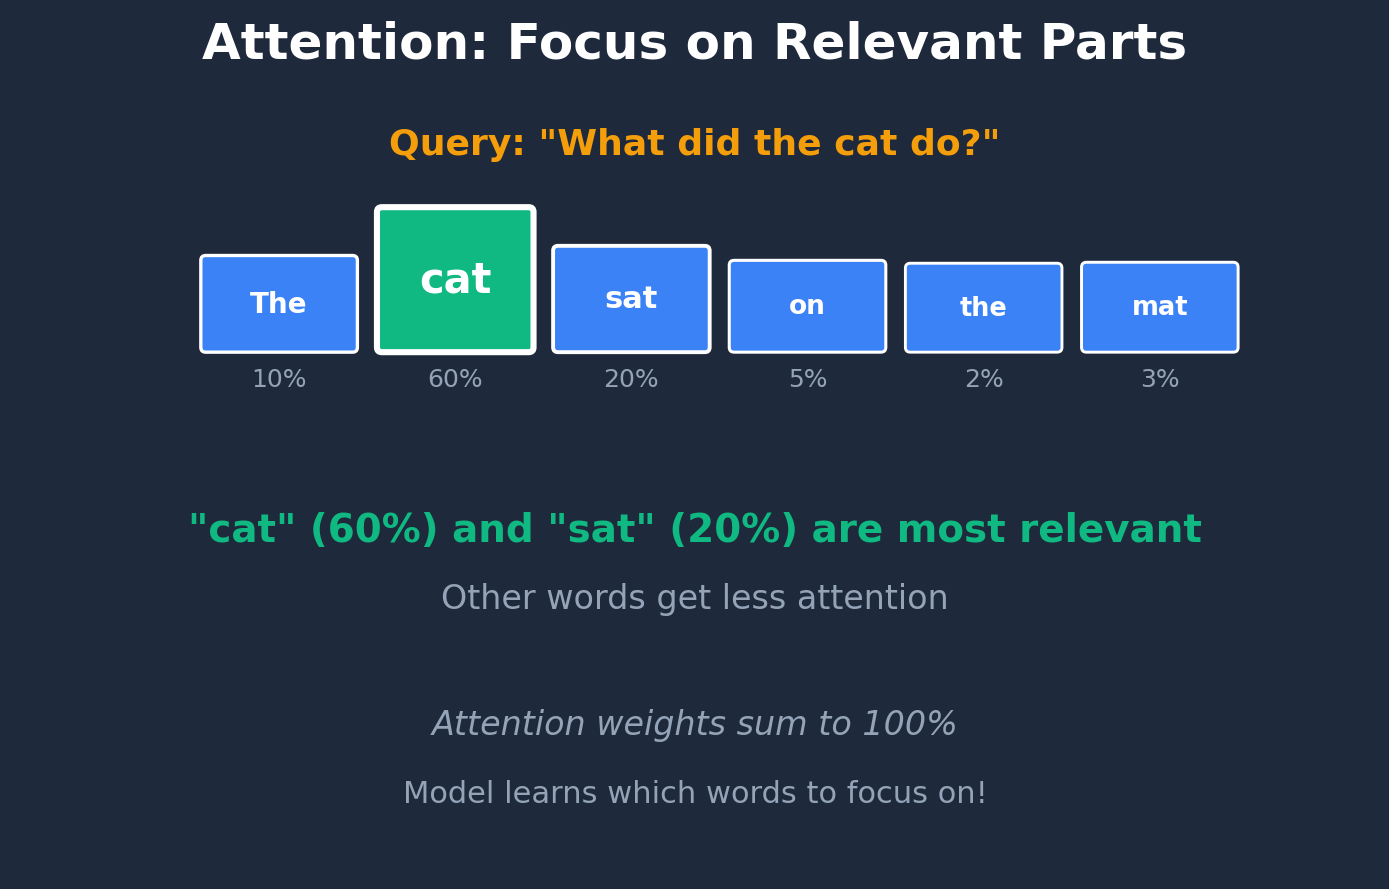

Reproduce this figure in Python. (Note: this script raises an exception after producing the figure.)
import matplotlib.pyplot as plt
import matplotlib.patches as patches
import numpy as np

# Set style
plt.rcParams['font.family'] = 'sans-serif'
plt.rcParams['font.sans-serif'] = ['Arial', 'Helvetica']

BASE_PATH = '/Users/<user>/AI Science Projects/open-superintelligence-lab-github-io/public/content/learn/'

# ============================================================================
# ATTENTION MECHANISM IMAGES
# ============================================================================

def create_attention_concept():
    """What is attention: concept visualization"""
    fig, ax = plt.subplots(figsize=(14, 9))
    ax.set_xlim(0, 14)
    ax.set_ylim(0, 9)
    ax.axis('off')
    
    # Title
    ax.text(7, 8.5, 'Attention: Focus on Relevant Parts', 
            fontsize=36, fontweight='bold', color='white', ha='center')
    
    # Sentence
    sentence = "The cat sat on the mat"
    words = sentence.split()
    
    # Word boxes with attention highlights
    ax.text(7, 7.5, 'Query: "What did the cat do?"', fontsize=26, color='#F59E0B', ha='center', fontweight='bold')
    
    # Attention weights
    attention = [0.1, 0.6, 0.2, 0.05, 0.02, 0.03]  # "cat" and "sat" most important
    
    x_start = 2
    y_pos = 5.5
    
    for i, (word, attn) in enumerate(zip(words, attention)):
        alpha = 0.3 + attn * 0.7  # Scale alpha by attention
        size = 1 + attn * 1.5
        color_intensity = int(255 * attn)
        
        # Box with size based on attention
        box = patches.FancyBboxPatch((x_start + i*1.8, y_pos), 1.5, 0.8+attn, 
                                      boxstyle="round,pad=0.05", 
                                      edgecolor='white', facecolor='#10B981' if attn > 0.3 else '#3B82F6', 
                                      linewidth=2+attn*4)
        ax.add_patch(box)
        ax.text(x_start + i*1.8 + 0.75, y_pos + 0.4 + attn/2, word, 
                fontsize=18+attn*20, fontweight='bold', color='white', ha='center', va='center')
        
        # Attention weight below
        ax.text(x_start + i*1.8 + 0.75, y_pos - 0.4, f'{attn:.0%}', 
                fontsize=18, color='#94A3B8', ha='center')
    
    # Explanation
    ax.text(7, 3.5, '"cat" (60%) and "sat" (20%) are most relevant', 
            fontsize=28, color='#10B981', ha='center', fontweight='bold')
    ax.text(7, 2.8, 'Other words get less attention', 
            fontsize=24, color='#94A3B8', ha='center')
    
    ax.text(7, 1.5, 'Attention weights sum to 100%', 
            fontsize=24, color='#94A3B8', ha='center', style='italic')
    ax.text(7, 0.8, 'Model learns which words to focus on!', 
            fontsize=22, color='#94A3B8', ha='center')
    
    fig.patch.set_facecolor('#1E293B')
    ax.set_facecolor('#1E293B')
    plt.tight_layout()
    plt.savefig(BASE_PATH + 'attention-mechanism/what-is-attention/attention-concept.png', 
                dpi=150, facecolor='#1E293B', bbox_inches='tight', pad_inches=0.3)
    plt.close()

def create_qkv_visual():
    """Query, Key, Value visualization"""
    fig, ax = plt.subplots(figsize=(14, 9))
    ax.set_xlim(0, 14)
    ax.set_ylim(0, 9)
    ax.axis('off')
    
    # Title
    ax.text(7, 8.5, 'Query, Key, Value Mechanism', 
            fontsize=36, fontweight='bold', color='white', ha='center')
    
    # Input
    input_box = patches.FancyBboxPatch((6, 7.5), 2, 0.6, 
                                        boxstyle="round,pad=0.05", 
                                        edgecolor='white', facecolor='#94A3B8', linewidth=2)
    ax.add_patch(input_box)
    ax.text(7, 7.8, 'Input', fontsize=24, fontweight='bold', color='white', ha='center', va='center')
    
    # Split to Q, K, V
    components = [
        ('Query', 'What am I\nlooking for?', '#10B981', 2),
        ('Key', 'What do I\ncontain?', '#F59E0B', 7),
        ('Value', 'What info\ndo I have?', '#8B5CF6', 12),
    ]
    
    for name, desc, color, x in components:
        # Arrow from input
        ax.annotate('', xy=(x+0.5, 6.2), xytext=(7, 7.3),
                    arrowprops=dict(arrowstyle='->', lw=3, color=color))
        
        # Component box
        box = patches.FancyBboxPatch((x, 4.8), 2, 1.2, 
                                      boxstyle="round,pad=0.1", 
                                      edgecolor='white', facecolor=color, linewidth=3)
        ax.add_patch(box)
        ax.text(x+1, 5.8, name, fontsize=26, fontweight='bold', color='white', ha='center', va='center')
        ax.text(x+1, 5.2, desc, fontsize=18, color='white', ha='center', va='center')
    
    # Attention computation
    ax.text(7, 3.5, '1. Q × K → Scores', fontsize=24, color='#94A3B8', ha='center')
    ax.text(7, 3, '2. Softmax → Weights', fontsize=24, color='#94A3B8', ha='center')
    ax.text(7, 2.5, '3. Weights × V → Output', fontsize=24, color='#94A3B8', ha='center')
    
    # Output
    output_box = patches.FancyBboxPatch((5.5, 1), 3, 0.8, 
                                         boxstyle="round,pad=0.1", 
                                         edgecolor='white', facecolor='#3B82F6', linewidth=3)
    ax.add_patch(output_box)
    ax.text(7, 1.4, 'Attention Output', fontsize=26, fontweight='bold', color='white', ha='center', va='center')
    
    fig.patch.set_facecolor('#1E293B')
    ax.set_facecolor('#1E293B')
    plt.tight_layout()
    plt.savefig(BASE_PATH + 'attention-mechanism/what-is-attention/qkv-mechanism.png', 
                dpi=150, facecolor='#1E293B', bbox_inches='tight', pad_inches=0.3)
    plt.close()

def create_attention_scores_matrix():
    """Attention scores matrix visualization"""
    fig, ax = plt.subplots(figsize=(12, 10))
    ax.set_xlim(0, 12)
    ax.set_ylim(0, 10)
    ax.axis('off')
    
    # Title
    ax.text(6, 9.5, 'Attention Score Matrix', 
            fontsize=36, fontweight='bold', color='white', ha='center')
    
    # Create attention matrix visualization
    size = 5
    scores = np.random.rand(size, size)
    scores = scores / scores.sum(axis=1, keepdims=True)  # Normalize rows
    
    box_size = 1
    x_start = 2.5
    y_start = 7.5
    
    # Row labels (Query positions)
    for i in range(size):
        ax.text(x_start - 0.7, y_start - i*1.1 + 0.5, f'Q{i}', 
                fontsize=20, color='#10B981', ha='center', fontweight='bold')
    
    # Column labels (Key positions)
    for j in range(size):
        ax.text(x_start + j*1.1 + 0.5, y_start + 0.7, f'K{j}', 
                fontsize=20, color='#F59E0B', ha='center', fontweight='bold')
    
    # Draw matrix
    for i in range(size):
        for j in range(size):
            val = scores[i, j]
            color_intensity = val
            color = plt.cm.viridis(color_intensity)
            
            rect = patches.FancyBboxPatch((x_start + j*1.1, y_start - i*1.1), box_size, box_size, 
                                           boxstyle="round,pad=0.05", 
                                           edgecolor='white', facecolor=color, linewidth=1)
            ax.add_patch(rect)
            ax.text(x_start + j*1.1 + 0.5, y_start - i*1.1 + 0.5, f'{val:.2f}', 
                    fontsize=16, fontweight='bold', color='white', ha='center', va='center')
    
    # Note
    ax.text(6, 1.5, 'Each row shows where one position attends', 
            fontsize=24, color='#94A3B8', ha='center', fontweight='bold')
    ax.text(6, 0.9, 'Darker = Higher attention', 
            fontsize=22, color='#94A3B8', ha='center', style='italic')
    
    fig.patch.set_facecolor('#1E293B')
    ax.set_facecolor('#1E293B')
    plt.tight_layout()
    plt.savefig(BASE_PATH + 'attention-mechanism/calculating-attention-scores/attention-matrix.png', 
                dpi=150, facecolor='#1E293B', bbox_inches='tight', pad_inches=0.3)
    plt.close()

def create_multi_head_visualization():
    """Multi-head attention visualization"""
    fig, ax = plt.subplots(figsize=(14, 8))
    ax.set_xlim(0, 14)
    ax.set_ylim(0, 8)
    ax.axis('off')
    
    # Title
    ax.text(7, 7.5, 'Multi-Head Attention: 8 Heads in Parallel', 
            fontsize=34, fontweight='bold', color='white', ha='center')
    
    # Input
    input_box = patches.FancyBboxPatch((6, 6.5), 2, 0.6, 
                                        boxstyle="round,pad=0.05", 
                                        edgecolor='white', facecolor='#3B82F6', linewidth=3)
    ax.add_patch(input_box)
    ax.text(7, 6.8, 'Input', fontsize=24, fontweight='bold', color='white', ha='center', va='center')
    
    # 8 heads
    num_heads = 8
    colors = plt.cm.tab10(np.linspace(0, 1, num_heads))
    
    y_start = 5
    for i in range(num_heads):
        x = 1.5 + i*1.5
        
        # Arrow from input
        ax.plot([7, x+0.4], [6.4, y_start+0.6], 'white', alpha=0.3, linewidth=2)
        
        # Head box
        box = patches.FancyBboxPatch((x, y_start - 0.3), 0.8, 0.6, 
                                      boxstyle="round,pad=0.05", 
                                      edgecolor='white', facecolor=colors[i], linewidth=2)
        ax.add_patch(box)
        ax.text(x+0.4, y_start, f'H{i+1}', fontsize=18, fontweight='bold', color='white', ha='center', va='center')
        
        # Arrow to concat
        ax.plot([x+0.4, 7], [y_start-0.5, 3.2], 'white', alpha=0.3, linewidth=2)
    
    # Concatenate
    concat_box = patches.FancyBboxPatch((5, 2.5), 4, 0.6, 
                                         boxstyle="round,pad=0.05", 
                                         edgecolor='white', facecolor='#F59E0B', linewidth=3)
    ax.add_patch(concat_box)
    ax.text(7, 2.8, 'Concatenate Heads', fontsize=24, fontweight='bold', color='white', ha='center', va='center')
    
    # Output projection
    ax.annotate('', xy=(7, 1.5), xytext=(7, 2.3),
                arrowprops=dict(arrowstyle='->', lw=4, color='white'))
    
    output_box = patches.FancyBboxPatch((6, 0.5), 2, 0.8, 
                                         boxstyle="round,pad=0.1", 
                                         edgecolor='white', facecolor='#8B5CF6', linewidth=3)
    ax.add_patch(output_box)
    ax.text(7, 0.9, 'Output', fontsize=26, fontweight='bold', color='white', ha='center', va='center')
    
    fig.patch.set_facecolor('#1E293B')
    ax.set_facecolor('#1E293B')
    plt.tight_layout()
    plt.savefig(BASE_PATH + 'attention-mechanism/multi-head-attention/multi-head-visual.png', 
                dpi=150, facecolor='#1E293B', bbox_inches='tight', pad_inches=0.3)
    plt.close()

def create_self_attention_visual():
    """Self-attention concept"""
    fig, ax = plt.subplots(figsize=(14, 8))
    ax.set_xlim(0, 14)
    ax.set_ylim(0, 8)
    ax.axis('off')
    
    # Title
    ax.text(7, 7.5, 'Self-Attention: Sequence Attends to Itself', 
            fontsize=34, fontweight='bold', color='white', ha='center')
    
    words = ['The', 'cat', 'sat']
    positions = [3, 7, 11]
    
    for i, (word, x) in enumerate(zip(words, positions)):
        # Word box
        box = patches.FancyBboxPatch((x-0.8, 5.5), 1.6, 0.8, 
                                      boxstyle="round,pad=0.05", 
                                      edgecolor='white', facecolor='#3B82F6', linewidth=3)
        ax.add_patch(box)
        ax.text(x, 5.9, word, fontsize=28, fontweight='bold', color='white', ha='center', va='center')
        
        # Show attention connections
        for j, (word2, x2) in enumerate(zip(words, positions)):
            if i != j:
                # Attention line
                alpha = 0.5 if abs(i-j) == 1 else 0.2
                ax.plot([x, x2], [5.3, 5.3], 'c-', alpha=alpha, linewidth=2+alpha*4)
                ax.plot([x, x2], [5.3, 5.3], 'co', markersize=8, alpha=alpha)
    
    # Explanation
    ax.text(7, 3.8, 'Each word attends to ALL words (including itself)', 
            fontsize=26, color='#94A3B8', ha='center', fontweight='bold')
    ax.text(7, 3.2, '"cat" learns from "The" and "sat" for context', 
            fontsize=24, color='#10B981', ha='center')
    ax.text(7, 2.6, 'Q, K, V all come from the same sequence!', 
            fontsize=22, color='#94A3B8', ha='center', style='italic')
    
    fig.patch.set_facecolor('#1E293B')
    ax.set_facecolor('#1E293B')
    plt.tight_layout()
    plt.savefig(BASE_PATH + 'attention-mechanism/self-attention-from-scratch/self-attention-concept.png', 
                dpi=150, facecolor='#1E293B', bbox_inches='tight', pad_inches=0.3)
    plt.close()

# ============================================================================
# TRANSFORMER IMAGES
# ============================================================================

def create_transformer_architecture_diagram():
    """Full transformer architecture"""
    fig, ax = plt.subplots(figsize=(12, 14))
    ax.set_xlim(0, 12)
    ax.set_ylim(0, 14)
    ax.axis('off')
    
    # Title
    ax.text(6, 13.5, 'Transformer Architecture', 
            fontsize=36, fontweight='bold', color='white', ha='center')
    
    # Input
    box = patches.FancyBboxPatch((4, 12.5), 4, 0.7, 
                                  boxstyle="round,pad=0.05", 
                                  edgecolor='white', facecolor='#3B82F6', linewidth=2)
    ax.add_patch(box)
    ax.text(6, 12.85, 'Input Tokens', fontsize=22, fontweight='bold', color='white', ha='center', va='center')
    
    # Embeddings
    y = 11.5
    box = patches.FancyBboxPatch((4, y), 4, 0.7, 
                                  boxstyle="round,pad=0.05", 
                                  edgecolor='white', facecolor='#6366F1', linewidth=2)
    ax.add_patch(box)
    ax.text(6, y+0.35, 'Embeddings + Positions', fontsize=20, fontweight='bold', color='white', ha='center', va='center')
    ax.plot([6, 6], [y+0.8, y+1.4], 'white', linewidth=3)
    
    # Transformer blocks (N times)
    for block_idx in range(3):
        y_block = 10 - block_idx*3
        
        # Block container
        block_box = patches.FancyBboxPatch((3, y_block-2.5), 6, 2.3, 
                                            boxstyle="round,pad=0.1", 
                                            edgecolor='cyan', facecolor='#1E293B', linewidth=2, linestyle='--')
        ax.add_patch(block_box)
        ax.text(9.2, y_block - 1.3, f'Block {block_idx+1}', fontsize=18, color='cyan', ha='left')
        
        # Multi-head attention
        box1 = patches.FancyBboxPatch((4, y_block-0.7), 4, 0.6, 
                                       boxstyle="round,pad=0.05", 
                                       edgecolor='white', facecolor='#10B981', linewidth=2)
        ax.add_patch(box1)
        ax.text(6, y_block-0.4, 'Multi-Head Attention', fontsize=18, fontweight='bold', color='white', ha='center', va='center')
        
        # FFN
        box2 = patches.FancyBboxPatch((4, y_block-1.9), 4, 0.6, 
                                       boxstyle="round,pad=0.05", 
                                       edgecolor='white', facecolor='#F59E0B', linewidth=2)
        ax.add_patch(box2)
        ax.text(6, y_block-1.6, 'Feed-Forward', fontsize=18, fontweight='bold', color='white', ha='center', va='center')
        
        # Arrows
        ax.plot([6, 6], [y_block-0.1, y_block-1.3], 'white', linewidth=2)
        
        if block_idx < 2:
            ax.plot([6, 6], [y_block-2.6, y_block-3.2], 'white', linewidth=2)
    
    # Output head
    y_out = 1
    box = patches.FancyBboxPatch((4, y_out), 4, 0.7, 
                                  boxstyle="round,pad=0.05", 
                                  edgecolor='white', facecolor='#8B5CF6', linewidth=2)
    ax.add_patch(box)
    ax.text(6, y_out+0.35, 'Output Projection', fontsize=20, fontweight='bold', color='white', ha='center', va='center')
    
    fig.patch.set_facecolor('#1E293B')
    ax.set_facecolor('#1E293B')
    plt.tight_layout()
    plt.savefig(BASE_PATH + 'building-a-transformer/transformer-architecture/transformer-diagram.png', 
                dpi=150, facecolor='#1E293B', bbox_inches='tight', pad_inches=0.3)
    plt.close()

def create_transformer_block_diagram():
    """Transformer block internal structure"""
    fig, ax = plt.subplots(figsize=(14, 10))
    ax.set_xlim(0, 14)
    ax.set_ylim(0, 10)
    ax.axis('off')
    
    # Title
    ax.text(7, 9.5, 'Transformer Block Components', 
            fontsize=36, fontweight='bold', color='white', ha='center')
    
    # Input
    y = 8.5
    box = patches.FancyBboxPatch((5.5, y), 3, 0.7, 
                                  boxstyle="round,pad=0.05", 
                                  edgecolor='white', facecolor='#3B82F6', linewidth=2)
    ax.add_patch(box)
    ax.text(7, y+0.35, 'Input', fontsize=24, fontweight='bold', color='white', ha='center', va='center')
    
    # Attention sub-block
    y = 7
    ax.text(3, y+1, '1. Attention Sub-block', fontsize=22, color='#10B981', ha='left', fontweight='bold')
    
    box = patches.FancyBboxPatch((4, y), 6, 0.6, 
                                  boxstyle="round,pad=0.05", 
                                  edgecolor='white', facecolor='#10B981', linewidth=2)
    ax.add_patch(box)
    ax.text(7, y+0.3, 'Multi-Head Attention', fontsize=20, fontweight='bold', color='white', ha='center', va='center')
    
    # Add & Norm
    y = 6
    box = patches.FancyBboxPatch((4.5, y), 5, 0.5, 
                                  boxstyle="round,pad=0.05", 
                                  edgecolor='white', facecolor='#6366F1', linewidth=2)
    ax.add_patch(box)
    ax.text(7, y+0.25, 'Add & Norm (Residual)', fontsize=18, color='white', ha='center', va='center')
    
    # FFN sub-block
    y = 4.8
    ax.text(3, y+1, '2. FFN Sub-block', fontsize=22, color='#F59E0B', ha='left', fontweight='bold')
    
    box = patches.FancyBboxPatch((4, y), 6, 0.6, 
                                  boxstyle="round,pad=0.05", 
                                  edgecolor='white', facecolor='#F59E0B', linewidth=2)
    ax.add_patch(box)
    ax.text(7, y+0.3, 'Feed-Forward Network', fontsize=20, fontweight='bold', color='white', ha='center', va='center')
    
    # Add & Norm
    y = 3.8
    box = patches.FancyBboxPatch((4.5, y), 5, 0.5, 
                                  boxstyle="round,pad=0.05", 
                                  edgecolor='white', facecolor='#6366F1', linewidth=2)
    ax.add_patch(box)
    ax.text(7, y+0.25, 'Add & Norm (Residual)', fontsize=18, color='white', ha='center', va='center')
    
    # Output
    y = 2.5
    box = patches.FancyBboxPatch((5.5, y), 3, 0.7, 
                                  boxstyle="round,pad=0.05", 
                                  edgecolor='white', facecolor='#8B5CF6', linewidth=2)
    ax.add_patch(box)
    ax.text(7, y+0.35, 'Output', fontsize=24, fontweight='bold', color='white', ha='center', va='center')
    
    # Note
    ax.text(7, 1.2, 'Attention → Add&Norm → FFN → Add&Norm', 
            fontsize=24, color='#94A3B8', ha='center', fontweight='bold')
    ax.text(7, 0.5, 'Residual connections help gradients flow!', 
            fontsize=22, color='#94A3B8', ha='center', style='italic')
    
    fig.patch.set_facecolor('#1E293B')
    ax.set_facecolor('#1E293B')
    plt.tight_layout()
    plt.savefig(BASE_PATH + 'building-a-transformer/building-a-transformer-block/block-diagram.png', 
                dpi=150, facecolor='#1E293B', bbox_inches='tight', pad_inches=0.3)
    plt.close()

# ============================================================================
# MOE IMAGES
# ============================================================================

def create_moe_routing():
    """MoE routing visualization"""
    fig, ax = plt.subplots(figsize=(14, 10))
    ax.set_xlim(0, 14)
    ax.set_ylim(0, 10)
    ax.axis('off')
    
    # Title
    ax.text(7, 9.5, 'Mixture of Experts: Sparse Routing', 
            fontsize=36, fontweight='bold', color='white', ha='center')
    
    # Input token
    token_box = patches.FancyBboxPatch((6, 8.5), 2, 0.7, 
                                        boxstyle="round,pad=0.05", 
                                        edgecolor='white', facecolor='#3B82F6', linewidth=3)
    ax.add_patch(token_box)
    ax.text(7, 8.85, 'Token', fontsize=24, fontweight='bold', color='white', ha='center', va='center')
    
    # Router
    ax.annotate('', xy=(7, 7.5), xytext=(7, 8.3),
                arrowprops=dict(arrowstyle='->', lw=3, color='white'))
    
    router_box = patches.FancyBboxPatch((5.5, 6.8), 3, 0.6, 
                                         boxstyle="round,pad=0.05", 
                                         edgecolor='white', facecolor='#F59E0B', linewidth=2)
    ax.add_patch(router_box)
    ax.text(7, 7.1, 'Router', fontsize=22, fontweight='bold', color='white', ha='center', va='center')
    
    # 8 Experts
    num_experts = 8
    expert_colors = ['#10B981', '#EF4444', '#94A3B8', '#94A3B8', '#94A3B8', '#10B981', '#94A3B8', '#94A3B8']
    active = [True, False, False, False, False, True, False, False]
    
    y_experts = 5
    for i in range(num_experts):
        x = 1.5 + i*1.5
        
        # Expert box
        box = patches.FancyBboxPatch((x, y_experts), 0.9, 0.7, 
                                      boxstyle="round,pad=0.05", 
                                      edgecolor='white' if active[i] else '#4B5563', 
                                      facecolor=expert_colors[i], 
                                      linewidth=3 if active[i] else 1,
                                      alpha=1.0 if active[i] else 0.3)
        ax.add_patch(box)
        ax.text(x+0.45, y_experts+0.35, f'E{i}', fontsize=18, fontweight='bold', color='white', ha='center', va='center')
        
        # Connection from router
        alpha = 1.0 if active[i] else 0.15
        linewidth = 3 if active[i] else 1
        ax.plot([7, x+0.45], [6.7, y_experts+0.8], color=expert_colors[i] if active[i] else '#4B5563', 
                alpha=alpha, linewidth=linewidth)
    
    # Output
    ax.text(7, 3.5, 'Top-2 Experts Selected: E0 (60%) + E5 (40%)', 
            fontsize=26, color='#10B981', ha='center', fontweight='bold')
    
    output_box = patches.FancyBboxPatch((5, 2.3), 4, 0.8, 
                                         boxstyle="round,pad=0.1", 
                                         edgecolor='white', facecolor='#8B5CF6', linewidth=3)
    ax.add_patch(output_box)
    ax.text(7, 2.7, 'Combined Output', fontsize=24, fontweight='bold', color='white', ha='center', va='center')
    
    ax.text(7, 1, 'Only 2 of 8 experts activated (sparse!)', 
            fontsize=24, color='#94A3B8', ha='center', style='italic')
    
    fig.patch.set_facecolor('#1E293B')
    ax.set_facecolor('#1E293B')
    plt.tight_layout()
    plt.savefig(BASE_PATH + 'transformer-feedforward/what-is-mixture-of-experts/moe-routing.png', 
                dpi=150, facecolor='#1E293B', bbox_inches='tight', pad_inches=0.3)
    plt.close()

# Create all images
print("Creating attention mechanism images...")
create_attention_concept()
create_qkv_visual()
create_attention_scores_matrix()
create_multi_head_visualization()
create_self_attention_visual()

print("Creating transformer images...")
create_transformer_architecture_diagram()
create_transformer_block_diagram()

print("Creating MoE images...")
create_moe_routing()

print("\n✅ All missing images created successfully!")

